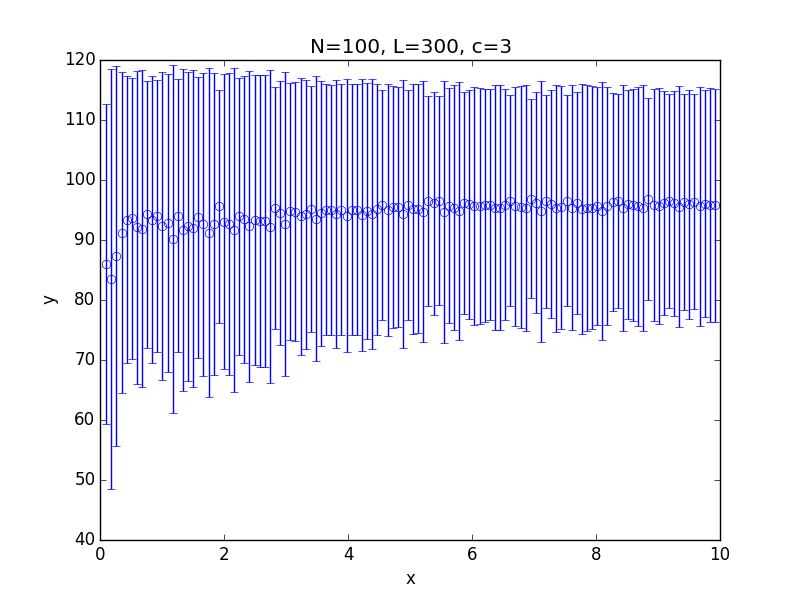

The file beside this chart, header and first rows:
x; 0.100000; 0.182500; 0.265000; 0.347500; 0.430000; 0.512500; 0.595000; 0.677500; 0.760000; 0.842500; 0.925000; 1.007500; 1.090000; 1.172500; 1.255000; 1.337500; 1.420000; 1.502500; 1.585000; 1.667500; 1.750000; 1.832500; 1.915000
y; 86.06; 83.49; 87.32; 91.25; 93.38; 93.58; 92.08; 91.89; 94.3; 93.38; 94.06; 92.3; 92.85; 90.16; 94.02; 91.61; 92.3; 91.92; 93.75; 92.64; 91.25; 92.7; 95.62
std; 26.67; 34.98; 31.63; 26.75; 23.87; 23.5; 26.07; 26.45; 22.24; 23.89; 22.65; 25.66; 24.86; 28.93; 22.74; 26.84; 25.77; 26.34; 23.36; 25.23; 27.41; 25.13; 19.43
